pico-8 play session: hold → + tap 🅾

[t = 1 s] hold → ~1s, tap 🅾 ~2×
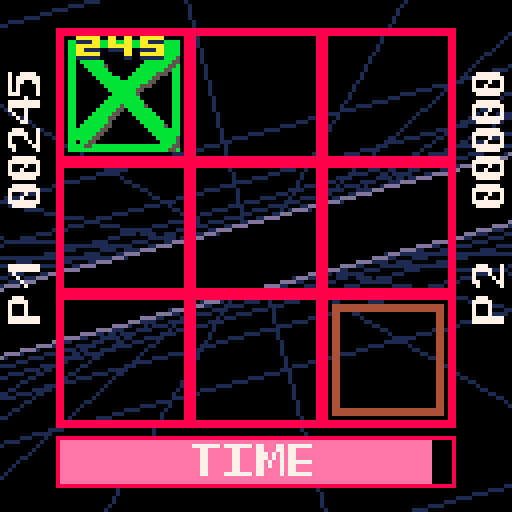
[t = 2 s] hold → ~2s, tap 🅾 ~4×
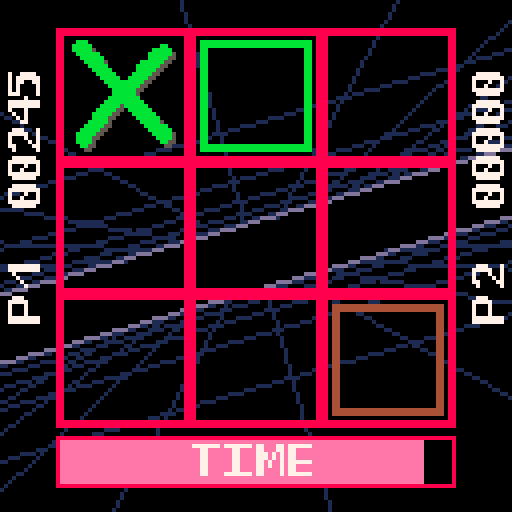
[t = 4 s] hold → ~4s, tap 🅾 ~7×
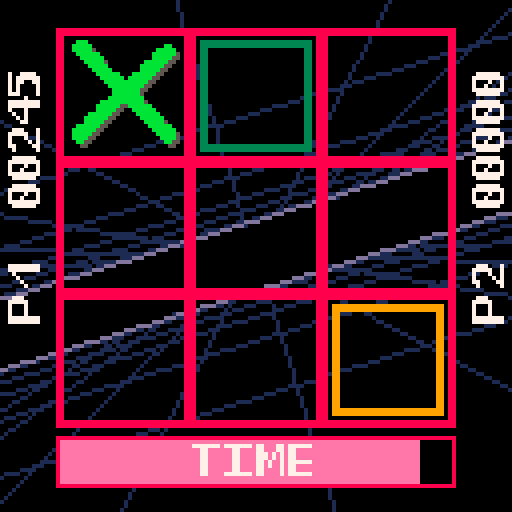
[t = 6 s] hold → ~6s, tap 🅾 ~10×
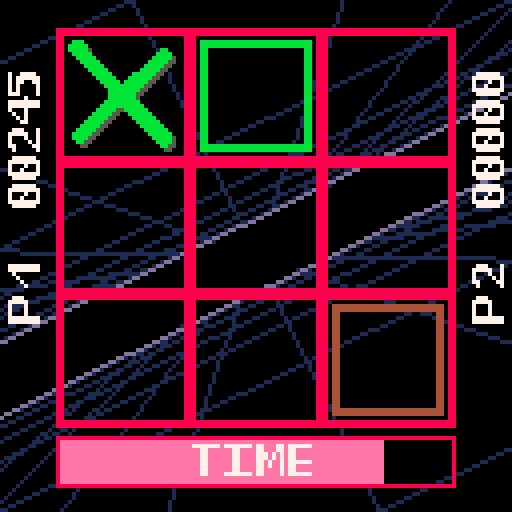
[t = 8 s] hold → ~8s, tap 🅾 ~14×
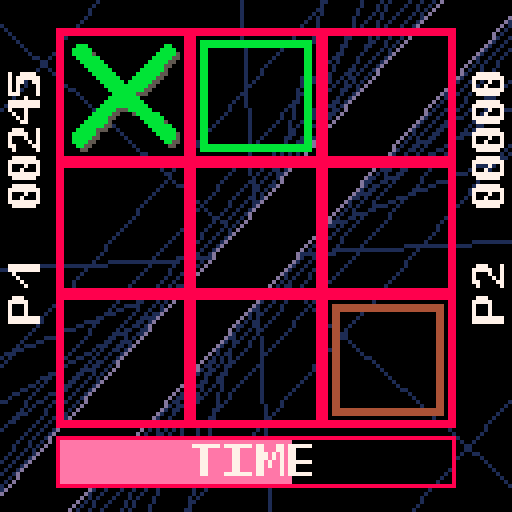

pico-8 cartridge
version 36
__lua__
-- tic tac toe rush
-- (c) 2022 @danisggg
-- todo: full attract mode with tutorial
-- state def./constants
gs=nil -- game state
ms=nil -- menu state
-- implicit game state: variables that can be fully derived from
-- 	the current game state, cached here and globally accessible.
--	they are mostly used by the game drawing routines.
-- 	should be written by update_gs and read only by everyone else.
--  given lua's behaviour, this list doesn't even need to be
--  here, but i'm using it as a reminder of the things that are
--  computed by update_gs that are used somewhere else
current_move=nil
new_board=nil
player_win_line=nil
cpu_win_line=nil
new_phase=nil
title_phase=nil
-- constants
tile_side=33
screen_side=128
screen_h=128
screen_w=128
screen_h_half=screen_h/2
screen_w_half=screen_w/2
tile_off_x=(screen_w-tile_side*3)/2
tile_off_y=(screen_h-tile_side*3)/4
timer_off_x=tile_off_x
timer_off_y=tile_side*3+tile_off_y+3
timer_height=12
cursor_off=tile_side/12
cursor_side=tile_side-2*cursor_off
l_sidebar_x=1
r_sidebar_x=tile_off_x+tile_side*3+2
sidebar_y=tile_off_y
sidebar_h=tile_side*3
sidebar_w=tile_off_x-4
player_mark="❎"
cpu_p2_mark="🅾️"
initial_rate=1
rate_coeff=1.075
diff_inc=11
phases={
	"player","cpu","lost","init",
	"tie_cpu","tie_player","won","recap"
}
m_phases={"main","playing"} -- menu phases
lost_vanish_dur=40
lost_cooldown=40
tie_cooldown=20
won_cooldown=20
recap_cooldown=80
error=0
control_rz=0 -- control return to zero
max_blinky_off=tile_side*0.2
blinky_off_speed=0.5
max_timer=255
score_digits=5
digit_sprite_base=0x70
score_lsd_x=2
score_lsd_y=10
cursor_dis_color=6
cursor_p1_color_a=3
cursor_p2_color_a=4
cursor_p1_color_b=11
cursor_p2_color_b=9
shadow_brush=5
x_brush=4
o_brush=3
hi_brush=6 -- brush for drawing highlights
title_brush_1_array={11,27,43,59}	--	from darker to lighter
title_brush_2=42
title_brush_1_shadow=60
title_brush_2_shadow=58
piece_shadows=true
max_int=32767
ai_levelup_indicator_cooldown=30
ai_levelup_spr=20
fade_white_to_dark_blue={7,6,13,1}
title_scroll_message_str="hang in for as long as possible 😐😐😐 choose your move quickly ⧗⧗⧗ fight an increasingly tough cpu 🐱🐱🐱 don't give up ∧∧∧ 2022 danisggg ☉☉☉ "
title_scroll_message_length=137+3+3+3+3+3 -- special chars are double-width, we can't use lua's string length
title_scroll_message_speed=1 -- pixels per 1/30 second
title_scroll_message_width=print(title_scroll_message_str,tscrollx,screen_w,screen_h) -- prints off-screen just to calculate printed string length
sparkle_sprite_1=12
sparkle_sprite_2=28
number_of_bgfx=2 -- number of different background effects
max_cpu_diff=230 -- cpu never gets perfect (that'd be 255)
sfx_ch = 3
music_ch_mask = 0b111
vs_cpu = 0 	-- gametype 0
vs_p2 = 1	-- gametype 1

function has_value(t,v) -- table,value
 for i,val in ipairs(t) do
  if v==val then
   return true
  end
 end
 return false
end

function make_blinky(pos,txt,off)
	return {pos=pos,txt=txt,off=off}
end

function make_empty_board()
	return {{nil,nil,nil},
      			{nil,nil,nil},
      			{nil,nil,nil}}
end

function make_gs(
	cursor_pos, -- .x and .y
	board,		-- 3x3,nil,"p"or"c"
	diff,		-- 0..255
	timer,		-- round timer (0..255)
	phase,		-- one of phases
	rate,		-- timer rate
	rounds,		-- num.of played rounds
	ptime,		-- time elapsed in current phase (max 32767 frames)
	ptimec,		-- like ptime but cyclic
	prev_phase, -- previous phase
	blinky,		-- flashy score text
	score,
	dseed,		-- piece drawing rnd seed
	rtime,    	-- time elapsed in current round (max 32767 frames)
	first_round,-- first round of the game after main menu
	last_move,  -- last move performed, either by ai or human (or cat, etc.)
	result,		-- game result: "lost" or "timeout"
	p2_turn,	-- only used on vs 2p games
	gametype,	-- 0: vs cpu, 1: vs 2p
	cursor_pos_p2,
	score_p2
)
 --rudimentary typechecking
 if type(cursor_pos)!="table" then error=1 end
 if type(board)!="table" then error=2 end
 if type(diff)!="number" then error=3 end
 if type(timer)!="number" then error=4 end
 if type(phase)!="string" then error=5 end
 if not has_value(phases,phase) then
 	error=6
 	printh(phase)
 end
 if type(rate)!="number" then error=7 end
 if type(rounds)!="number" then error=8 end
 if type(ptime)!="number" then error=9 end
 if type(ptimec)!="number" then error=9 end
 if type(prev_phase)!="string" then error=11 end
 if blinky!=nil and (blinky.pos.x==nil or blinky.pos.y==nil or blinky.txt==nil or blinky.off==nil) then error=12 end
 if type(score)!="number" then error=13 end
 if type(dseed)!="number" then error=14 end
 if type(rtime)!="number" then error=15 end
 if type(first_round)!="boolean" then error=16 end
 if (last_move!=nil and (last_move.x==nil or last_move.y==nil or type(last_move.x)!="number" or type(last_move.y)!="number")) then error=17 end
 if type(result)!="string" then error=18 end
 if type(p2_turn)!="boolean" then error=19 end
 if type(gametype)!="number" and (gametype!=vs_cpu or gametype!=vs_p2) then error=20 end
 if type(cursor_pos_p2)!="table" then error=21 end
 if type(score_p2)!="number" then error=22 end
 --	
	return {
		cursor_pos=cursor_pos,
		board=board,
		diff=diff,
		timer=timer,
		phase=phase,
		rate=rate,
		rounds=rounds,
		ptime=ptime,
		ptimec=ptimec,
		prev_phase=prev_phase,
		blinky=blinky,
		score=score,
		dseed=dseed,
		rtime=rtime,
		first_round=first_round,
		last_move=last_move,
		result=result,
		p2_turn=p2_turn,
		gametype=gametype,
		cursor_pos_p2=cursor_pos_p2,
		score_p2=score_p2
	}
end

function make_init_gs(gametype)
	local first_phase=t(gametype==vs_cpu,"cpu","player")
	return 
		make_gs(
			{x=1,y=1},
			make_empty_board(),
			1,
			255,
			first_phase,
			initial_rate,
			0,
			0,
			0,
			first_phase,
			nil,
			0,
			flr(rnd()*30000),
			0,
			true,
			nil,
			"",
			false,
			gametype,
			{x=3,y=3},
			0
		)
end

function make_ms(
	phase,		-- one of m_phases
	ptimec,		-- cyclic phase timer
	ptime,		-- non-cyclic phase timer
	dseed,		-- drawing rnd seed
	tscrollx,	-- title scrolling message x coord
	bgfx		-- background effect
)
	--rudimentary typechecking
	if type(phase)!="string" then error=128+5 end
	if not has_value(m_phases,phase) then
		error=128+6
		printh(phase)
	end
	if type(ptimec)!="number" then error=128+7 end
	if type(ptime)!="number" then error=128+8 end
	if type(dseed)!="number" then error=128+9 end
	if type(tscrollx)!="number" then error=128+10 end
	if type(bgfx)!="number" then error=128+11 end
	--	
	return {
		phase=phase,
		ptimec=ptimec,
		ptime=ptime,
		dseed=dseed,
		tscrollx=tscrollx,
		bgfx=bgfx
	}
end

function make_init_ms()
 	return make_ms("main",0,0,flr(rnd()*30000),screen_w,0)
end

function _init()
	pal(5, 0x05, 2)
	poke(0x5f5c, 255) -- make btnp never repeat keypresses
	gs=make_init_gs(vs_cpu)
	ms=make_init_ms()
end

// c-style ternary operator
function t(cond,a,b)
	if cond==0 or cond==nil or
	not cond then
		return b
	else
		return a
	end
end

// c-style not.
function neg(a)
	return t(a,0,1)
end

// clamp (value, max, min)
function cla(x,mn,mx)
 return t(x>mx,mx,t(x<mn,mn,x))
end

// menuitem 1 callback
function set_control(b)
	if (b&1>0) then
		control_rz=0
		menuitem(1,"control:normal➡️",set_control)
	elseif (b&2>1) then
		control_rz=1
		menuitem(1,"control:⬅️selfcnt",set_control)
	end
end

menuitem(
	1,
	"control:normal➡️",
	set_control)			
	
-- user input structure
function make_input()
	return {
		btn_⬅️=btn(⬅️),
		btn_➡️=btn(➡️),
		btn_⬆️=btn(⬆️),
		btn_⬇️=btn(⬇️),
		btn_🅾️=btn(🅾️),
		btn_❎=btn(❎),
		btnp_⬅️=btnp(⬅️),
		btnp_➡️=btnp(➡️),
		btnp_⬆️=btnp(⬆️),
		btnp_⬇️=btnp(⬇️),
		btnp_🅾️=btnp(🅾️),
		btnp_❎=btnp(❎),
		btn_⬅️2=btn(⬅️,1),
		btn_➡️2=btn(➡️,1),
		btn_⬆️2=btn(⬆️,1),
		btn_⬇️2=btn(⬇️,1),
		btn_🅾️2=btn(🅾️,1),
		btn_❎2=btn(❎,1),
		btnp_⬅️2=btnp(⬅️,1),
		btnp_➡️2=btnp(➡️,1),
		btnp_⬆️2=btnp(⬆️,1),
		btnp_⬇️2=btnp(⬇️,1),
		btnp_🅾️2=btnp(🅾️,1),
		btnp_❎2=btnp(❎,1)
	}
end

-- random integer	
function irnd(n)
	return flr(rnd(n))
end

-- is n odd?
function odd(n)
	return ((flr(n)&0x01)==0x01)
end

-- is n multiple of four?
function divisible_by_4(n)
	return ((flr(n)&0x03)==0x02)
end

-->8
-- logic
lines={
 {{x=1,y=1},{x=2,y=1},{x=3,y=1}},
 {{x=1,y=1},{x=2,y=2},{x=3,y=3}},
 {{x=1,y=1},{x=1,y=2},{x=1,y=3}},
 {{x=3,y=1},{x=2,y=2},{x=1,y=3}},
 {{x=3,y=1},{x=3,y=2},{x=3,y=3}},
 {{x=1,y=2},{x=2,y=2},{x=3,y=2}},
 {{x=1,y=3},{x=2,y=3},{x=3,y=3}},
 {{x=2,y=1},{x=2,y=2},{x=2,y=3}},
}
corners={
	{x=1,y=1},{x=3,y=1},
	{x=1,y=3},{x=3,y=3}
}

function keys2cursor_pos(input,p2)
	local l=t(p2,input.btn_⬅️2,input.btn_⬅️)
	local r=t(p2,input.btn_➡️2,input.btn_➡️)
	local u=t(p2,input.btn_⬆️2,input.btn_⬆️)
	local d=t(p2,input.btn_⬇️2,input.btn_⬇️)
	return {
		x=t(l, 1, t(r,3,2)),
		y=t(u, 1, t(d,3,2))
	}
end

function get_new_curpos(cp,input,p2)
	local l=t(p2,input.btnp_⬅️2,input.btnp_⬅️)
	local r=t(p2,input.btnp_➡️2,input.btnp_➡️)
	local u=t(p2,input.btnp_⬆️2,input.btnp_⬆️)
	local d=t(p2,input.btnp_⬇️2,input.btnp_⬇️)
	local xd=t(l, -1, t(r,1,0))
	local yd=t(u, -1, t(d,1,0))
	return {
		x=cla(cp.x+xd,1,3),
		y=cla(cp.y+yd,1,3)
	}
end	

function board_full(board)
	for i=1,3 do
		for j=1,3 do
			if board[i][j]==nil then
				return false
			end
	 end
	end
	return true
end

function put_mark(board,phase,move,p2_turn)
	if move!=nil then
		board[move.x][move.y]=
			t(phase=="player" and not p2_turn,player_mark,cpu_p2_mark)
	end	
	return board
end	

function get_player_move(cpos,board,input,p2_turn)
	local pressed=t(
		p2_turn,
		input.btnp_🅾️2 or input.btnp_❎2,
		input.btnp_🅾️ or input.btnp_❎)
	if pressed and (board[cpos.x][cpos.y]==nil)	then
		return cpos
	else
		return nil
	end
end

-- 3=won,2=can win on next
function line_score(ln,brd,player)
	local score=0
	local tile=nil
	for p in all(ln) do
		tile=brd[p.x][p.y]
  score+=t(tile==player,1,t(tile==nil,0,-2))
	end
	return score
end

-- find 1st empty tile in line l
function find_empty(board,ln)
	for p in all(ln) do
		if board[p.x][p.y]==nil then
			return p
	 end
	end
	return nil
end

function winning_move(board,player)
	for l in all(lines) do
		if line_score(l,board,player)==2 then
			return find_empty(board,l)
		end
	end
	return nil
end

function check_won(board,player)
	for l in all(lines) do
		if line_score(l,board,player)==3 then
			return l
		end
	end
	return nil
end

function empty_corner(b)
	local empty_corners={}
	for c in all(corners) do
		if b[c.x][c.y]==nil then
			add(empty_corners,c)
	 end
	end
	return t(#empty_corners==0,nil,rnd(empty_corners))
end

-- find random empty pos in board b
function find_rnd_empty(b)
 local empty_spaces={}
 for i=1,3 do
  for j=1,3 do
   if b[i][j]==nil then
			 add(empty_spaces,{x=i,y=j})
	  end 
  end
 end
 return t(#empty_spaces==0,nil,rnd(empty_spaces))
end

-- simplified from crowley siegler paper
-- diff(iculty): 0..255
-- prob.of choosing optimal move
-- except winning or blocking
-- (255=always choose optimal)
function get_cpu_move(board,diff)
 local get_right=rnd(255)<=diff
 --printh("---------------")
	local w=winning_move(board,cpu_p2_mark)
	if w!=nil and get_right then
		--printh("winning")
		return w
	else -- block
		local b=winning_move(board,player_mark)
		if(b!=nil and get_right)then
 		--printh("blocking")
			return b
		elseif (board[2][2]==nil
			and get_right) then
			-- center
			--printh("center")
			return {x=2,y=2}
	 else
	  local c=empty_corner(board)
	  if(c!=nil	and get_right) then
	   --printh("corner")
	  	return c
	  else 
	   --printh("other")
    return find_rnd_empty(board)
			end
		end
	end
	return nil
end

function next_phase(phase,moved,timer,new_board,ptime,input,cpu_won,player_won,gametype)
	local btn_pressed = input.btnp_🅾️ or input.btnp_❎ or
		(gametype==vs_p2 and (input.btnp_🅾️2 or input.btnp_❎2))
 	if phase=="player" then
  		if player_won then 
   			return "won"
  		elseif timer<=0 then
  			return "lost"
  		elseif board_full(new_board) then
   			return "tie_player"
  		else
		 	return t(gametype==vs_p2,"player",t(moved,"cpu","player"))
  		end		
	elseif phase=="cpu" then
	 	if cpu_won then
	  		return "lost"
	 	elseif board_full(new_board) then
	  		return "tie_cpu"
		else
			return t(moved,"player","cpu")
  		end	
	elseif phase=="lost" then
		return t(btn_pressed and ptime>lost_cooldown,"recap","lost")
	elseif phase=="recap" then
		return "recap"
	elseif phase=="won" then
		if gametype==vs_p2 then
			return t(btn_pressed and ptime>lost_cooldown,"recap","won")
		else
			return t(ptime>won_cooldown,"cpu",phase)
		end
	elseif phase=="tie_cpu" then
		return t(ptime>tie_cooldown,"player",phase)
	elseif phase=="tie_player" then
	 	return t(ptime>tie_cooldown,
			t(gametype==vs_p2,"player","cpu"),
			phase)
	else
		return phase										 
	end
end

function next_timer(timer,move,rate,phase)
 	if phase=="lost" or phase=="recap" then
  		return timer
 	else
		return t(	move==nil,
	          		t((timer-rate>=0),timer-rate,0),
	          		max_timer)
	end
end

function next_rate(rate,round_restart,game_start)
	return t(game_start,initial_rate,
		t(round_restart,rate*rate_coeff,rate))
end

function next_ptime(ptime,rst,is_cyclic)
	return t(rst,
	         0,
	         t(ptime<max_int,
	           ptime+1,
	           t(is_cyclic,
	             0,
	             ptime)))
end

function next_diff(diff,round_restart)
 	n_diff=diff+diff_inc
	if round_restart then
	 	return(t(n_diff>max_cpu_diff,max_cpu_diff,n_diff))
 	else
  		return diff
 	end
end

function next_blinky(b)
	if b==nil then
		return nil
	elseif b.off>max_blinky_off then
 	return nil
 else
 	return make_blinky(
		b.pos,
		b.txt,
		b.off+blinky_off_speed)
	end
end

function calc_score_inc(timer)
 local s_bracket=timer/max_timer
 return flr(s_bracket*timer)
end

function next_dseed(dseed,change)
 return t(change,
          dseed+1,
          dseed)
end

function update_gs(gs,input)
	local n_cpos=
		t(control_rz,
		  	keys2cursor_pos(input,false),
		  	get_new_curpos(gs.cursor_pos,input,false))
	local n_cpos_p2=
		t(control_rz,
			keys2cursor_pos(input,true),
			get_new_curpos(gs.cursor_pos_p2,input,true))
	if gs.phase=="player" then
		current_move=
			get_player_move(
				t(gs.p2_turn,gs.cursor_pos_p2,gs.cursor_pos),
				gs.board,input,gs.p2_turn)
	elseif (gs.phase=="cpu" and (gs.timer<240 or gs.ptime>60)) then -- a little delay
		current_move=get_cpu_move(gs.board,gs.diff)
	else
		current_move=nil
	end
	new_board=put_mark(gs.board,gs.phase,current_move,gs.p2_turn)
	player_win_line=check_won(new_board,t(gs.p2_turn,cpu_p2_mark,player_mark))
	cpu_win_line=check_won(new_board,cpu_p2_mark)
	new_phase=next_phase(
		gs.phase,current_move!=nil,
		gs.timer,new_board,gs.ptime,
		input,
		cpu_win_line!=nil,player_win_line!=nil,
		gs.gametype)
	local game_start=(new_phase!=gs.phase) and (gs.phase=="menu" or gs.phase=="lost");
	local round_restart=
		(new_phase!=gs.phase) and
		(gs.phase=="won" or
		 gs.phase=="recap" or
		 gs.phase=="tie_player" or
		 gs.phase=="tie_cpu");
	local score_inc=
		t(gs.phase=="player" and current_move!=nil,
			calc_score_inc(gs.timer),
			0)
	local new_blinky=
		t(gs.phase=="player" and current_move!=nil,
		  make_blinky(current_move,tostr(score_inc),0),
		  nil)
	local result=""
    if gs.phase=="player" and gs.timer<=0 then
		result="timeout"
	elseif gs.phase=="cpu" and cpu_win_line!=nil then
		result="lost"
	else
		result=gs.result
	end
	if gs.phase != new_phase then
		printh(new_phase)
	end
	return make_gs(
		n_cpos,
		t(round_restart,make_empty_board(),new_board),
		next_diff(gs.diff,round_restart),
		next_timer(gs.timer,current_move,gs.rate,gs.phase),
		new_phase,
		next_rate(gs.rate,round_restart,game_start),
		gs.rounds+t(round_restart,1,0),
		next_ptime(gs.ptime,gs.phase!=new_phase,false),
		next_ptime(gs.ptimec,gs.phase!=new_phase,true),
		gs.phase,
		t(new_blinky==nil,
		  t(gs.blinky==nil,
		    nil,
		    next_blinky(gs.blinky)),
		  new_blinky),
		t(gs.p2_turn,gs.score,gs.score+score_inc),
		t(gs.ptimec&0x02==0x02,
		  gs.dseed+1,
		  gs.dseed),
		t(round_restart,
		  0,
		  t(gs.rtime<max_int,gs.rtime+1,gs.rtime)),
		t(gs.phase=="won" or gs.phase=="lost" or
		  gs.phase=="tie_player" or gs.phase=="tie_cpu",
		  false,
		  gs.first_round),
		t(current_move, current_move, gs.last_move),
		result,
		t(current_move, not gs.p2_turn, gs.p2_turn),
		gs.gametype,
		n_cpos_p2,
		t(gs.p2_turn,gs.score_p2+score_inc,gs.score_p2)
	)
end

function next_m_phase(phase,ms_ptime,btnpressed,return_to_main)
 if phase=="main" then
  return t(btnpressed and ms_ptime>title_phase_start_times["full_title"],"playing","main")
 elseif phase=="playing" then
  return t(return_to_main,"main","playing")
 else -- should never get here
  return make_init_ms()
 end
end

function next_tscrollx(tscrollx)
	return t(tscrollx<-title_scroll_message_width,
				tscrollx+title_scroll_message_width,
				tscrollx-title_scroll_message_speed)
end

function update_ms(ms,gs,input)
	title_phase = get_title_phase(ms.ptime)
 	local btnpressed=input.btnp_❎ or input.btnp_🅾️
 	local next_phase=next_m_phase(
		ms.phase,
		ms.ptime,
		btnpressed,
		gs.phase=="recap"
			and gs.ptime>recap_cooldown
			and (input.btnp_❎ or input.btnp_🅾️))
	return make_ms(
		next_phase,
		next_ptime(ms.ptimec,false,true),
		next_ptime(ms.ptime,false,false),
		t(ms.ptimec&0x02==0x02,
		  ms.dseed+1,
		  ms.dseed),
		t(title_phase=="full_title",next_tscrollx(ms.tscrollx),ms.tscrollx),
		t(	ms.phase=="playing" and (next_phase!=ms.phase), -- returning to menu
			t(ms.bgfx==(number_of_bgfx-1),0,ms.bgfx+1),
			ms.bgfx))
end

function _update()
 	input=make_input()
	local old_ms_phase=ms.phase
 	ms=update_ms(ms,gs,input)
	if ms.phase=="main" then
		title_sfx(ms.ptime)
	end
 	if old_ms_phase=="main" and ms.phase=="playing" then
	 	music(0, nil, music_ch_mask)
 		gs=make_init_gs(vs_p2)
		printh("----")
		printh(gs.gametype)
		printh(gs.phase)
 	elseif ms.phase=="playing" then
		gs=update_gs(gs,input)
		fire_sfx(gs.phase,gs.prev_phase,input,gs.ptime)
		if gs.phase=="recap" and gs.ptime==0 then
			music(-1, 2000)
		end
	end
end
-->8
-- drawing
title_phases={"wait", "hilite", "ttt_fade", "rush_in", "moving_up",
	"full_title"}
title_phase_durations={
	["wait"]=2,--30,
	["hilite"]=2,--23,
	["ttt_fade"]=2,--15,
	["rush_in"]=2,--30,
	["moving_up"]=2,--15,
	["full_title"]=-1 -- infinite duration
}
default_ptn=0
checkerboard_ptn=0b1010010110100101
apply_to_sprites_ptn=0b.01
transparent_ptn=0b.1
bayer_4x4_fillp_lut={[0]=0b0000000000000000.010,0b1000000000000000.010,0b1000000000100000.010,0b1010000000100000.010,0b1010000010100000.010,0b1010010010100000.010,0b1010010010100001.010,0b1010010110100001.010,0b1010010110100101.010,0b1110010110100101.010,0b1110010110110101.010,0b1111010110110101.010,0b1111010111110101.010,0b1111110111110101.010,0b1111110111110111.010,0b1111111111110111.010,0b1111111111111111.010}

function title_phase_valid(tp)
	for phase in all(title_phases) do
		if phase==tp then
			return true
		end
	end
	return false
end

function calc_title_phase_start_time()
	local start_times={}
	local phase_start=0
	for i, phase in ipairs(title_phases) do
		start_times[phase]=phase_start
		phase_start+=title_phase_durations[phase]
	end
	return start_times
end
title_phase_start_times=calc_title_phase_start_time()

function get_title_phase(ptime)
	for i, title_phase in ipairs(title_phases) do
		if (ptime >= title_phase_start_times[title_phase]) and
				((title_phase_durations[title_phase]==-1) or -- infinite duration
				 (ptime < (	title_phase_start_times[title_phase]+
							title_phase_durations[title_phase])))
		    then
			return title_phase
		end
	end
	return title_phases[1]
end

function rect2(x,y,w,h,c)
	rect(x,y,x+w,y+h,c)
end

function rectfill2(x,y,w,h,c)
	rectfill(x,y,x+w,y+h,c)
end

-- highlighted print: string,x,y,color,highlight color
function hprint(s,x,y,c,h)
	for i=-1,1 do
		for j=-1,1 do
			print(s,x+i,y+j,h)
		end
	end
	print(s,x,y,c)
end

-- vector figure table format: f[stroke][point in stroke][coord (x or y) of point]

function make_circle(npts,r)
	local f={}
	local stroke={}
	for p=1,npts-1 do
		add(stroke,{r*cos((p-1)/(npts-1)),r*sin((p-1)/(npts-1))})
	end
	add(stroke,{r,0})
	add(f,stroke)
 	return f
end

f_circle=make_circle(12,tile_side*0.35)
f_ecks={
	{{0,0},{23,23}},
	{{22,1},{15,8},{8,14},{0,23}}
}
f_title_line1={
	{{3,7},{20,3}},	-- t
	{{12,5},{12,30}},
	{{21,9},{21,28}},	--	i
	{{40,3-4},{31,6-4},{28,19-4},{33,32-4},{41,29-4}}, -- c
	{{43-2,6+1},{59-2,3+1}},	-- t
	{{50-2,5+1},{50-2,29+1}},
	{{54,32},{62,7}},	--	a
	{{62,8},{67,29}},
	{{56,28},{66,24}},
	{{82,2-3},{72,5-3},{69,20-3},{74,30-3},{83,28-3}},	--	c
	{{83-1,7},{99-1,4}},	-- t
	{{90-1,6},{90-1,29}},
	{{96,13},{103,11},{103,28},{96,31},{96,13}},	--	o
	{{110,7},{110,32}},	--	e
	{{110,7},{122,4}},
	{{110,20},{120,17}},
	{{110,32},{122,29}}
}
title_line2={
	-- f_r
	{{{10-14,88-36},{10-14,46-36},{28-14,41-36},{35-14,50-36},{29-14,62-36},{10-14,66-36}},
	{{23-14,63-36},{36-14,82-36}}},
	-- f_u
	{{{39-11,46-36},{39-11,77-36},{45-11,85-36},{58-11,83-36},{62-11,73-36},{62-11,39-36}}},
	-- f_s
	{{{82,3},{60,8},{58,17},{62,31},{78,27},{82,36},{79,47},{57,53}}},
	-- f_h
	{{{86,10},{86,51}},
	{{87,29},{111,24}},
	{{110,3},{110,46}}}
}
title_line2_y=58

-- brush line
function bline(x0,y0,x1,y1,dd,brush)
	-- dd = brush diameter
	-- brush = brush sprite number
	local dx=x1-x0
	local dy=y1-y0
	local d=sqrt(dx*dx+dy*dy)
	local ns=flr(d/dd) -- num of segments
	local dxs=dx/ns
	local dys=dy/ns
	local x=x0
	local y=y0
	for seg=1,ns do
		spr(brush,x,y)
		x+=dxs
		y+=dys
	end
end

-- draw figure table
-- blink chance: probability (0.0..1.0) that a certain stroke
-- will not be drawn (used for special effects)
-- dd: brush diameter
function draw_figure(f,xoff,yoff,brush,blink_chance,shake,dd)
	-- mroff: "max random offset"
	local mroff=t(shake,2,0)
	-- prox/proy: "previous random offset x/y"
	local prox,proy=irnd(mroff),irnd(mroff)
	local rox,roy
	for stroke in all(f) do -- p=1,f.npts-1 do
		if rnd(1)>blink_chance then
			n_pts=count(stroke)
			for p=1,n_pts-1 do
				rox=irnd(mroff)
				roy=irnd(mroff)
				bline(
					stroke[p][1]+xoff+prox,
					stroke[p][2]+yoff+proy,
					stroke[p+1][1]+xoff+rox,
					stroke[p+1][2]+yoff+roy,
					dd,
					brush)
				prox=rox
				proy=roy
			end
		end
	end
end

function draw_board()
	for i=1,3 do
		for j=1,3 do
				rect2(
					tile_off_x+tile_side*(j-1),
					tile_off_y+tile_side*(i-1),
					tile_side,tile_side,8)
				rect2(
					tile_off_x+tile_side*(j-1)+1,
					tile_off_y+tile_side*(i-1)+1,
					tile_side-2,tile_side-2,8)	
		end 
	end
end

function draw_cursor(cpos,phase,ptimec,p2,shrink)
 	local color_=
		t(phase=="cpu",
			cursor_dis_color,
			t(odd(ptimec),
				t(p2,cursor_p2_color_b,cursor_p1_color_a),
				t(p2,cursor_p2_color_a,cursor_p1_color_b)))
	local base_x = tile_off_x+(cpos.x-1)*tile_side+cursor_off
	local base_y = tile_off_y+(cpos.y-1)*tile_side+cursor_off
	if shrink then
		rect2(base_x+2,base_y+2,cursor_side-4,cursor_side-4,color_)
		rect2(base_x+3,base_y+3,cursor_side-6,cursor_side-6,color_)
	else
		rect2(base_x,base_y,cursor_side,cursor_side,color_)
		rect2(base_x+1,base_y+1,cursor_side-2,cursor_side-2,color_)
	end
end

function draw_cursors(cpos_p1,cpos_p2,phase,ptimec,gametype)
	if phase=="cpu" or phase=="player" then
		draw_cursor(cpos_p1,gs.phase,gs.ptimec,false,false)
	end
	if gametype==vs_p2 and phase=="player" then
		draw_cursor(cpos_p2,gs.phase,gs.ptimec,true,
			cpos_p1.x==cpos_p2.x and cpos_p1.y==cpos_p2.y)
	end
end

-- i,j = position in board
function draw_piece(piece,i,j,dseed,highlight)
	local figure=t(piece=="❎",f_ecks,f_circle)
	local additional_offset=t(piece=="❎", -1, -.6)
	local x0=tile_off_x+(i+additional_offset)*tile_side+t(piece=="❎",1,0)
	local y0=tile_off_y+(j+additional_offset)*tile_side+t(piece=="❎",1,0)
	local backup_seed=rnd()
	if piece_shadows and not highlight then
		srand(dseed)
		draw_figure(figure,x0+1,y0+1,shadow_brush,0,true,1)
	end
	srand(dseed)
	draw_figure(figure,x0,y0,t(highlight,hi_brush,t(piece=="❎",x_brush,o_brush)),0,true,1)
	srand(backup_seed)
end

function draw_pieces(board,dseed,win_line,ptimer)
	for i=1,3 do
		for j=1,3 do
			local piece=board[i][j]
			local highlight=false
			if win_line!=nil then
				for p in all(win_line) do
					if p.x==i and p.y==j and (ptimer&0x01==0x01) and (ptimer<60) then
						highlight=true
					end
				end
			end
			if piece!=nil then
				draw_piece(piece,i,j,dseed+i*j,highlight)
			end
		end
	end
end

function draw_timer(timer)
	rect2(
		timer_off_x,
		timer_off_y,
		tile_side*3,
		timer_height,
		8)
	rectfill2(
		timer_off_x+1,
		timer_off_y+1,
		((tile_side*3-2)*timer)/255,
		timer_height-2,
		14)
	local text_x=screen_side/2-16 -- 16=text width/2
	if timer > max_timer/4 or odd(timer) or timer==0 then	-- blink when timer low
		sspr(0,8,32,8,text_x,timer_off_y+2)
	end
end

-- inspired by locomotion tv channel
function locoprint(str,x,y,depth,colors)
	if colors.border==nil or colors.color_1==nil or colors.color_2==nil then
		printh("error llamada a locoprint")
	end
	big_str="\^t\^w"..str
	-- volume
	for d=1,depth do
		print(big_str,x+depth-1-d,y+depth-1-d,colors.border)
		print(big_str,x+depth-1-d,y+depth-d+1,colors.border)
		print(big_str,x+depth+1-d,y+depth-1-d,colors.border)
	end
	-- front border
	print(big_str,x+depth-1,y+depth-1,colors.border)
	print(big_str,x+depth+1,y+depth-1,colors.border)
	print(big_str,x+depth-1,y+depth+1,colors.border)
	print(big_str,x+depth+1,y+depth+1,colors.border)
	-- front
	print(big_str,x+depth,y+depth,t(band(time(),0b.0001),colors.color_1,colors.color_2))
end

ranks={
	{name="e", 	top=500},
	{name="d", 	top=2000},
	{name="c", 	top=3000},
	{name="b-", top=4000},
	{name="b", 	top=6500},
	{name="b+", top=9000},
	{name="a-", top=11500},
	{name="a", 	top=14000},
	{name="a+", top=20000},
	{name="a++",top=26000},
	{name="s", 	top=28000},
	{name="s+", top=30000},
	{name="s++",top=max_int},
	{name="perfect-max",top=nil}
}
function score2rank(score)
	if score<0 then	--	score var has overflowed
		return ranks[#ranks].name
	else
		for r in all(ranks) do
			if r.top > score then	
				return r.name
			end
		end
	end
end

lost_anim_dur=60
recap_msg_dur=10
recap_msg_depth=3
recap_messages={
	{msg="rounds played", start_frame=10, x=13, y=15, color={border=8,color_1=7,color_2=7}},
	{msg="((rounds))", start_frame=20, x=13, y=31, color={border=8,color_1=7,color_2=12}},
	{msg="score", start_frame=30, x=13, y=47, color={border=8,color_1=7,color_2=7}},
	{msg="((t(score<0, \"maximum\", score)))", start_frame=40, x=13, y=63, color={border=8,color_1=7,color_2=12}},
	{msg="rank", start_frame=50, x=13, y=79, color={border=8,color_1=7,color_2=7}},
	{msg="((score2rank(score)))", start_frame=60, x=13, y=95, color={border=8,color_1=7,color_2=12}}}
	-- note: when changing recap_messages.start_frame, recalculate global "recap_cooldown" 
function draw_usr_msg(phase,rounds,ptime,last_move,score,result,gametype)
	if last_move==nil then
		last_move={x=1,y=1}
	end
	if phase=="lost"
	or (phase=="won" and gametype==vs_p2) then
		-- final message before recap
		local depth=t(	ptime<lost_anim_dur,
						flr(-3.5*sin(ptime/lost_anim_dur/2)),
						0)
		locoprint(	t(result=="timeout",
						"t.out",
						t(phase=="lost","lost","won")),
					tile_off_x+(last_move.x-1)*tile_side+5,
					tile_off_y+(last_move.y-1)*tile_side+10,
					depth,
					{border=8,color_1=7,color_2=12})
	elseif phase=="recap" then
		recap_messages[2].msg=rounds
		recap_messages[4].msg=t(score<0, "maximum", score)
		recap_messages[6].msg=score2rank(score)
		for m in all(recap_messages) do
			if ptime>m.start_frame then
				locoprint(	m.msg, m.x, m.y,
							cla(recap_msg_depth*(ptime-m.start_frame)/recap_msg_dur,0,recap_msg_depth),
							m.color)
			end
		end
		if ptime>recap_cooldown then
			hprint("press 🅾️/❎ to continue", 16, 115, 7, 8)
		end
	elseif phase=="won" then
		local depth=flr(-3.5*sin(ptime/won_cooldown/2))
	 	locoprint(	"won",
		 			tile_off_x+(last_move.x-1)*tile_side+5,
					tile_off_y+(last_move.y-1)*tile_side+10,
					depth,
					{border=8,color_1=7,color_2=12})
	elseif phase=="tie_cpu"	or phase=="tie_player" then
		local depth=flr(-3.5*sin(ptime/tie_cooldown/2))
	 	locoprint(	"tie",
		 			tile_off_x+(last_move.x-1)*tile_side+5,
					tile_off_y+(last_move.y-1)*tile_side+10,
					depth,
					{border=8,color_1=7,color_2=12})
 	end
end

function draw_blinky(b,blink_phase)
 	if blink_phase==0 then
		print("\^w"..b.txt,
			  (b.pos.x-1)*tile_side+tile_off_x+(tile_side-24)/2,
			  b.pos.y*tile_side-b.off-tile_side/2+1,
			  1)
		print("\^w"..b.txt,
	       	  (b.pos.x-1)*tile_side+tile_off_x+(tile_side-24)/2,
	          b.pos.y*tile_side-b.off-tile_side/2,
	          10)
	end
end

function draw_ai_level(d)
 	rect2(
		r_sidebar_x,
		sidebar_y,
		sidebar_w,
		sidebar_h,
		8)
	local ai_bar_len=d/max_cpu_diff*(sidebar_h-2)
	rectfill2(
		r_sidebar_x+1,
		sidebar_y+sidebar_h-1-ai_bar_len,
		sidebar_w-2,
		ai_bar_len,
		14)	
	sspr(120,0,8,64,r_sidebar_x+2,
	 	sidebar_y+sidebar_h-64-1)
end

-- integer to chars, zero-padded
function draw_int_to_chars(score,digits,base_x) -- integer
 	local iter=0 -- iterations
	if score<0 then	-- score var has overflowed
		for i=1,digits do
			spr(digit_sprite_base+9,
						base_x,
						score_lsd_y+i*7)
		end
	else
		while iter<digits do
			local d=score%10 -- digit
			score-=d
			score/=10
			iter+=1
			spr(digit_sprite_base+d,
						base_x,
						score_lsd_y+iter*7)
		end
	end
end

function draw_score(score,gametype,score_p2)
 	local score_text_h=5*8
	local px_text_h=2*8
	if gametype == vs_cpu then
		sspr(0,16,8,score_text_h,
			score_lsd_x,
			sidebar_y+sidebar_h-score_text_h-1)
	else
		sspr(8,16,8,px_text_h,
			score_lsd_x,
			sidebar_y+sidebar_h-score_text_h-1)
		sspr(16,16,8,px_text_h,
			screen_w-8-score_lsd_x,
			sidebar_y+sidebar_h-score_text_h-1)
	end
	draw_int_to_chars(score,score_digits,score_lsd_x)
	if gametype == vs_p2 then
		draw_int_to_chars(score_p2,score_digits,screen_w-8-score_lsd_x)
	end
end

function get_title_phase_progress(title_phase,ptime) -- returns [0,1]
	local time_in_this_phase=ptime-title_phase_start_times[title_phase]
	if time_in_this_phase >= title_phase_durations[title_phase] then
		return 1.0
	else
		return time_in_this_phase/title_phase_durations[title_phase]
	end
end

function get_title_y_off(title_phase,ptime)
	assert(title_phase_valid(title_phase))
	local title_max_y_off=20
	if title_phase=="hilite" or title_phase=="ttt_fade" or title_phase=="rush_in" then
		return 0
	elseif title_phase=="moving_up" then
		return title_max_y_off*get_title_phase_progress("moving_up",ptime)
	else
		return title_max_y_off
	end
end

function get_line1_brush(title_phase,ptime)
	assert(title_phase_valid(title_phase))
	number_of_brushes=count(title_brush_1_array)
	if title_phase == "hilite" then
		return title_brush_1_array[number_of_brushes]
	elseif title_phase == "ttt_fade" then
		local faded_brush_index=ceil(get_title_phase_progress(title_phase,ptime)*(number_of_brushes-1))
		--	we must clamp faded_brush_index to 1..number_of_brushes
		return title_brush_1_array[t(faded_brush_index<1,1,ceil(faded_brush_index))]
	else
		return title_brush_1_array[number_of_brushes-1]
	end

end

--function print_scrolling(string,ptime,)

function draw_menu(title_phase,ptime,ptimec,dseed,tscrollx)
	assert(title_phase_valid(title_phase))
	-- setting background color
	local title_y_off=get_title_y_off(title_phase,ptime)
	if title_phase=="full_title" then
		cls(1)
	elseif title_phase=="moving_up" then
		local number_of_fade_colors=count(fade_white_to_dark_blue)
		local current_fade_color=ceil(number_of_fade_colors*get_title_phase_progress("moving_up", ptime))
		cls(fade_white_to_dark_blue[t(current_fade_color>0,current_fade_color,1)])
	else
		cls(0)
	end
	-- draw title line 1
	if title_phase=="hilite" then
		-- moving clipping rectangle only allows to see the "highlighted" portion of the logo
		local starting_x=screen_w*get_title_phase_progress("hilite",ptime)
		clip(starting_x,0,screen_w/title_phase_durations["hilite"]+1,screen_h,false)
	else
		clip()
	end
	if title_phase=="full_title" then	--	shadow
		draw_figure(f_title_line1,
						-2+2,25-title_y_off+2,
						title_brush_1_shadow,
						0, false, 1)
	end
	if title_phase!="wait" then
		draw_figure(f_title_line1,
						-2,25-title_y_off,
						get_line1_brush(title_phase,ptime),
						0, false, 1)
	end
	-- draw title line 2
	if title_phase=="rush_in" or title_phase=="moving_up" or title_phase=="full_title" then
		for i,figure in ipairs(title_line2) do
			local sine_offset=
				t(title_phase=="rush_in",
				  3*sin((i-1)*0.25),
				  3*sin((ptimec&0x1f)/0x1f+(i-1)*0.25))
			local per_letter_offset=0
			local letter_movement_start_progress=(i-1)*.25
			local letter_movement_end_progress=i*.25
			local individual_letter_y_off=0
			if title_phase=="rush_in" then
				local rush_in_progress=get_title_phase_progress("rush_in",ptime)
				if rush_in_progress < letter_movement_start_progress then
					-- out of screen
					individual_letter_y_off = screen_h
				elseif rush_in_progress < letter_movement_end_progress then
					-- moving up
					local sqrt_offset=(letter_movement_end_progress-rush_in_progress)
					individual_letter_y_off = (screen_h)*(sqrt_offset*sqrt_offset)
				else
					-- in its final place
					individual_letter_y_off = 0
				end
			else
				individual_letter_y_off = 0
			end
			if title_phase=="full_title" then
				local trailing_sine_offset=3*sin(((ptimec-4)&0x1f)/0x1f+(i-1)*0.25)
				-- see secondary palette modifications in _init
				fillp(checkerboard_ptn+apply_to_sprites_ptn+transparent_ptn)
				draw_figure(figure,
						8,title_line2_y-title_y_off+trailing_sine_offset+individual_letter_y_off,
						title_brush_2_shadow,
						0, false, 4)
				fillp(default_ptn+apply_to_sprites_ptn+transparent_ptn)
			end
			draw_figure(figure,
						8,title_line2_y-title_y_off+sine_offset+individual_letter_y_off,
						title_brush_2,
						0, false, 2)
		end
	end
	-- sparkling lights
	if title_phase=="full_title" then
		local backup_seed=rnd()
		srand(dseed)
		if rnd()<0.5 then
			spr(t(rnd()<0.75,sparkle_sprite_1,sparkle_sprite_2),
				screen_w*rnd(),screen_h*0.75*rnd(),1,1,rnd()<0.5,false)
		end
		srand(backup_seed)
	end
	-- title screen text
	if title_phase=="full_title" then
		if (ptimec&0x08==0x08) then
			hprint("press 🅾️/❎ to start",25,105,9,0)
		end
		print(title_scroll_message_str,tscrollx,117,11)
		-- print a second copy of the message if the first one
		-- no longer takes up the whole width of the screen
		if tscrollx < -title_scroll_message_width+screen_w then
			print(title_scroll_message_str,tscrollx+title_scroll_message_width,117,11)
		end
	end
end

function draw_hilite(lin)
 if lin!=nil then
  local x0=(lin[1].x-0.5)*tile_side+tile_off_x
  local y0=(lin[1].y-0.5)*tile_side+tile_off_y
  local x1=(lin[3].x-0.5)*tile_side+tile_off_x
  local y1=(lin[3].y-0.5)*tile_side+tile_off_y
	 line(x0,y0,x1,y1,7)
 end
end

function draw_ai_levelup_indicator(rtime, first_round)
	if rtime < ai_levelup_indicator_cooldown
	   and divisible_by_4(rtime)
	   and not first_round then
		spr(ai_levelup_spr, r_sidebar_x+2, sidebar_y+sidebar_h/8, 1, 2)
	end
end

bgfx_tile_size=8
sw_t=screen_w/bgfx_tile_size
sh_t=screen_h/bgfx_tile_size
fx_r=sw_t -- circle radius
fx_period=8 -- effect period, in seconds
circle_fx_spr=22
function draw_bg_circles(t)
	for tx=0,sw_t/2-1 do
        local px=tx*bgfx_tile_size
        for ty=0,sh_t/2-1 do
            local py=ty*bgfx_tile_size
            local d=sqrt(tx*tx+ty*ty) -- tried putting this in a lut, but no perf gains
            local intensity=17/2*(1.0+sin(d*1/fx_r-t/fx_period))
            fillp(bayer_4x4_fillp_lut[cla(flr(intensity),0,16)])
            spr(circle_fx_spr, px+screen_w_half,py+screen_h_half) -- DR
            spr(circle_fx_spr, px+screen_w_half,-bgfx_tile_size-py+screen_h_half) -- UR
            spr(circle_fx_spr,-bgfx_tile_size-px+screen_w_half,py+screen_h_half) -- DL
            spr(circle_fx_spr,-bgfx_tile_size-px+screen_w_half,-bgfx_tile_size-py+screen_h_half) -- UL
        end
    end
	fillp(0)
end

sep_z=1 	-- distance between grid lines
sep_x=sep_z*50
floor_y=50
field_width=1000
horizon_z=floor_y/8
function draw_bg_grid(t)
	-- cls(0)
	theta=t/32
	for mirror_v in all({-1,1}) do
		-- depth lines
		for i=1,6 do
			local line_z=i*sep_z-(t%sep_z)
			line(64+(cos(theta)*(-field_width)+sin(theta)*floor_y*mirror_v)/line_z,
				64-(-sin(theta)*(-field_width)+cos(theta)*floor_y*mirror_v)/line_z,
				64+(cos(theta)*field_width+sin(theta)*floor_y*mirror_v)/line_z,
				64-(-sin(theta)*field_width+cos(theta)*floor_y*mirror_v)/line_z,
				1)
		end
		-- horizon-parallel lines
		for i=-4,4 do
			local line_x=i*sep_x
			line(64+(cos(theta)*line_x+sin(theta)*floor_y*mirror_v)/horizon_z,
				64-(-sin(theta)*line_x+cos(theta)*floor_y*mirror_v)/horizon_z,
				64+(cos(theta)*line_x+sin(theta)*floor_y*mirror_v)/0.1,
				64-(-sin(theta)*line_x+cos(theta)*floor_y*mirror_v)/0.1,
				1)
		end
		-- horizon
		line(64+(cos(theta)*(-field_width)+sin(theta)*floor_y*mirror_v)/horizon_z,
				64-(-sin(theta)*(-field_width)+cos(theta)*floor_y*mirror_v)/horizon_z,
				64+(cos(theta)*field_width+sin(theta)*floor_y*mirror_v)/horizon_z,
				64-(-sin(theta)*field_width+cos(theta)*floor_y*mirror_v)/horizon_z,
				13)
	end
end

bgfx_table={[0]=draw_bg_grid, draw_bg_circles}
function draw_game(gs)
	cls(0)
	bgfx_table[ms.bgfx](time())
	if gs.phase=="recap" then
		local vanish_progress=gs.ptime/lost_vanish_dur
		fillp(0b.1+bayer_4x4_fillp_lut[cla(flr(16*vanish_progress),0,16)])
	end
	if not (gs.phase=="recap" and gs.ptime>lost_vanish_dur) then
		draw_board()
		draw_cursors(gs.cursor_pos,gs.cursor_pos_p2,gs.phase,gs.ptimec,gs.gametype)
		local win_line=t(player_win_line==nil,cpu_win_line,player_win_line)
		draw_pieces(gs.board,gs.dseed,win_line,gs.ptime)
		if gs.blinky!=nil then
			draw_blinky(gs.blinky,0) --gs.ptimec&0x01)
		end
		draw_timer(gs.timer)
		if gs.gametype == vs_cpu then
			draw_ai_levelup_indicator(gs.rtime, gs.first_round)
			draw_ai_level(gs.diff)
		end
		draw_score(gs.score,gs.gametype,gs.score_p2)
	end
	fillp(0)
	draw_usr_msg(gs.phase,gs.rounds,gs.ptimec,gs.last_move,gs.score,gs.result,
		gs.gametype)
end

function _draw()
	if ms.phase=="main" then
		draw_menu(title_phase,ms.ptime,ms.ptimec,ms.dseed,ms.tscrollx)
	elseif ms.phase=="playing" then
		draw_game(gs)
		--draw_info(gs.diff,gs.rate,gs.score)
	end
	if error>0 then
		printh("error="..error)
	end
end
-->8
-- sfx
sfx_player_move = 2
sfx_cpu_move = 3
sfx_lost = 16
sfx_won = 17
sfx_tie = 18
sfx_cursor_move = 5
sfx_recap_noise = 4
--	sfx n [ch [offset [length]]]
function fire_sfx(current_phase,old_phase,input,ptime)
	local phase_changed = (current_phase != old_phase)
	-- player and cpu move
	if current_phase == "cpu" and old_phase == "player" then
		sfx(sfx_player_move, sfx_ch)
	end
	if current_phase == "player" and old_phase == "cpu" then
		sfx(sfx_cpu_move, sfx_ch)
	end
	-- lose, win and tie
	if phase_changed and current_phase == "lost" then
		sfx(sfx_lost, sfx_ch)
	elseif phase_changed and current_phase == "won" then
		sfx(sfx_won, sfx_ch)
	elseif phase_changed and (current_phase == "tie_player" or current_phase == "tie_cpu") then
		sfx(sfx_tie, sfx_ch)
	end
	-- cursor move
	if (current_phase=="player" or current_phase=="cpu") and
	(input.btnp_➡️ or input.btnp_⬆️ or input.btnp_⬅️ or input.btnp_⬇️) then
		sfx(sfx_cursor_move, sfx_ch)
	end
	-- result sfx
	if current_phase=="recap" then
		for m in all(recap_messages) do
			if ptime==m.start_frame then
				sfx(sfx_recap_noise, sfx_ch)
			end
		end
	end
end

sfx_hilite=23
sfx_rush_in=25
sfx_moving_up=26
sfx_full_title=27
function title_sfx(ptime)
	if ptime==title_phase_start_times["hilite"] then
		sfx(sfx_hilite, sfx_ch)
	elseif ptime==title_phase_start_times["rush_in"] then
		sfx(sfx_rush_in, sfx_ch)
	elseif ptime==title_phase_start_times["moving_up"] then
		sfx(sfx_moving_up, sfx_ch)
	elseif ptime==title_phase_start_times["full_title"] then
		sfx(sfx_full_title, sfx_ch)
	end
end
__gfx__
0000000099999999bbbbbbbb00000000000000000000000000000000000000000000000000000000009ff7000000000070000000000000000000000000000000
0000000099999999bbbbbbbb00000000000000000000000000000000003bb700000000070000000009f777700000000007000070000000000000000000000007
0070070099999999bbbbbbbb00099000000bb000000550000007700003b7777000000007000000009f7777770011110000700700000000000000000000000007
0007700099999999bbbbbbbb0099990000bbbb0000555500007777000b7777b00000000700000000f777777f0111111000077000000000000000000000000007
0007700099999999bbbbbbbb0099990000bbbb0000555500007777000b7777b00000000700000000f777777f0111111000077000000000000000000000000007
0070070099999999bbbbbbbb00099000000bb000000550000007700003b77b3000000007000000009f7777f90011110000700700000000000000000000000007
0000000099999999bbbbbbbb00000000000000000000000000000000003bb300777777770000000009f77f900000000007000070000000000000000077777777
0000000099999999bbbbbbbb00000000000000000000000000000000000000007777777700000000009ff9000000000000000007000000000000000077777777
777777707777777077000770777777000007000000133b7000000000000000000000000000000000009999000000000000070000000000000000000000000000
007700000077000077000770770000000076700000133b700011110000bbbb000000000000000000099999900000000000077000000000000000000000000000
007700000077000077707070770000000777670000133b70011111100bbbbbb07000700700000000999999990033330000077000000000000000000070007007
007700000077000077707070770000007777767000133b70011111100bbbbbb07000700700000000999999990333333007777777000000000000000070007007
007700000077000077070070777777005577755000133b70011111100bbbbbb07000700700000000999999990333333077777770000000000000000070007007
007700000077000077070070770000000077700000133b70011111100bbbbbb07000700700000000999999990033330000077000000000000000000070007007
007700000077000077000070770000000055500000133b700011110000bbbb007777777700000000099999900000000000077000000000000000000077777777
007700007777777077000070777777007007076000133b7000000000000000007777777700000000009999000000000000007000000000000000000077777777
00000000000000000000000000000000700707060000000000000000000000000000000000000000009999000000000000000000000000000000000000000000
00000000777777770777000700000000700707070000000000000000000000007700000000000000099999900000000000000000000000000000000077000000
700070077777777777777007000000007007077500000000000000000000000000777700000000000999999000bbbb0000000000000000000000000000777700
70007007070000007000700700000000700707500000000000000000000000000000007700000000099999900bbbbbb000000000000000000000000000000077
70007007007000007000070700000000577507000000000000000000000000000000007700000000099999900bbbbbb000000000000000000000000000000077
700070070007000077000077000000000550050000000000000000000000000000777777000000000999999000bbbb0000000000000000000000000000777777
77777777000070000700000700000000000000000000000000000000000000007777770000000000099999900000000000000000000000000000000077777700
77777777000000000000000000000000000000000000000000000000000000007700000000000000009999000000000000000000000000000000000077000000
00000000000000000000000000000000000000000000000000000000000000000000000000000000005555000000000000000000000000000000000000000000
07770007077700000777000000000000000000000000000000000000000000007000700700000000055555500000000000000000000000000000000070007007
77777007777770007777700000000000000000000000000000000000000000007000700700000000055555500077770000555500000000000000000070007007
70007070700070007000700000000000000000000000000000000000000000007000700700000000055555500777777005555550000000000000000070007007
70007070700070007000700000000000000000000000000000000000000000007000700700000000055555500777777005555550000000000000000070007007
70007700700070007000700000000000000000000000000000000000000000007000700700000000055555500077770000555500000000000000000070007007
77777777777777777777777700000000000000000000000000000000000000007777777700000000055555500000000000000000000000000000000077777777
77777777777777777777777700000000000000000000000000000000000000007777777700000000005555000000000000000000000000000000000077777777
00000000000000000000000000000000000000000000000000000000000000000000000000000000000000000000000000000000000000000000000000000000
07777770000000000000000000000000000000000000000000000000000000000000000700000000000000000000000000000000000000000000000000000007
77777777000000000000000000000000000000000000000000000000000000000000000700000000000000000000000000000000000000000000000000000007
70000007000000000000000000000000000000000000000000000000000000000000000700000000000000000000000000000000000000000000000000000007
70000007000000000000000000000000000000000000000000000000000000000000000700000000000000000000000000000000000000000000000000000007
70000007000000000000000000000000000000000000000000000000000000000000000700000000000000000000000000000000000000000000000000000007
77777777000000000000000000000000000000000000000000000000000000007777777700000000000000000000000000000000000000000000000077777777
07777770000000000000000000000000000000000000000000000000000000007777777700000000000000000000000000000000000000000000000077777777
00000000000000000000000000000000000000000000000000000000000000000000000000000000000000000000000000000000000000000000000000000000
70000007000000000000000000000000000000000000000000000000000000000000000000000000000000000000000000000000000000000000000000000000
70000007000000000000000000000000000000000000000000000000000000007000000700000000000000000000000000000000000000000000000000000000
70000007000000000000000000000000000000000000000000000000000000007000000700000000000000000000000000000000000000000000000000000077
70000007000000000000000000000000000000000000000000000000000000007777777700000000000000000000000000000000000000000000000000000077
70000007000000000000000000000000000000000000000000000000000000007777777700000000000000000000000000000000000000000000000000000000
77777777000000000000000000000000000000000000000000000000000000007000000700000000000000000000000000000000000000000000000070000007
07777770000000000000000000000000000000000000000000000000000000000000000000000000000000000000000000000000000000000000000070000007
00000000000000000000000000000000000000000000000000000000000000000000000000000000000000000000000000000000000000000000000070000007
70000770000000000000000000000000000000000000000000000000000000000000007700000000000000000000000000000000000000000000000077777777
70007777000000000000000000000000000000000000000000000000000000000077770000000000000000000000000000000000000000000000000077777777
70007007000000000000000000000000000000000000000000000000000000007700070000000000000000000000000000000000000000000000000070000007
70007007000000000000000000000000000000000000000000000000000000007777070000000000000000000000000000000000000000000000000070000007
77077007000000000000000000000000000000000000000000000000000000000077770000000000000000000000000000000000000000000000000000000000
77777007000000000000000000000000000000000000000000000000000000000000777700000000000000000000000000000000000000000000000000000077
07770007000000000000000000000000000000000000000000000000000000000000007700000000000000000000000000000000000000000000000000000077
00000000000000000000000000000000000070000000000000000000000000000000000000000000000000000000000000000000000000000000000000000000
07777770777777770777000707770770777777777007777007007770777700000770777007777700000000000000000000000000000000000000000000000077
77777777777777777777700777777777777777777077777770077777777700007777777777777770000000000000000000000000000000000000000000777700
70007007070000007000700777007077700070007077007770070007700070007007000770007007000000000000000000000000000000000000000077000700
70070007007000007000070770007007070070007070000770070007700007007007000770007007000000000000000000000000000000000000000077770700
77777777000700007700007770007007007070007070000707777777700000707777777777777007000000000000000000000000000000000000000000777700
07777770000070000700000707000070000770007770000700777770700000070770777007770070000000000000000000000000000000000000000000007777
00000000000000000000000000000000000000000000000000000000000000000000000000000000000000000000000000000000000000000000000000000077
__map__
0101010101010100000000000000000000000000000000000000000000000000000000000000000000000000000000000000000000000000000000000000000000000000000000000000000000000000000000000000000000000000000000000000000000000000000000000000000000000000000000000000000000000000
0000000000000000000000000000000000000000000000000000000000000000000000000000000000000000000000000000000000000000000000000000000000000000000000000000000000000000000000000000000000000000000000000000000000000000000000000000000000000000000000000000000000000000
0000000000000000090000000000000000000000000000000000000000000000000000000000000000000000000000000000000000000000000000000000000000000000000000000000000000000000000000000000000000000000000000000000000000000000000000000000000000000000000000000000000000000000
0000000000000000080000000000000000000000000000000000000000000000000000000000000000000000000000000000000000000000000000000000000000000000000000000000000000000000000000000000000000000000000000000000000000000000000000000000000000000000000000000000000000000000
0000000000000000070000000000000000000000000000000000000000000000000000000000000000000000000000000000000000000000000000000000000000000000000000000000000000000000000000000000000000000000000000000000000000000000000000000000000000000000000000000000000000000000
0000000000000000050000000000000000000000000000000000000000000000000000000000000000000000000000000000000000000000000000000000000000000000000000000000000000000000000000000000000000000000000000000000000000000000000000000000000000000000000000000000000000000000
0000000000000000040000000000000000000000000000000000000000000000000000000000000000000000000000000000000000000000000000000000000000000000000000000000000000000000000000000000000000000000000000000000000000000000000000000000000000000000000000000000000000000000
0000000000000000030000000000000000000000000000000000000000000000000000000000000000000000000000000000000000000000000000000000000000000000000000000000000000000000000000000000000000000000000000000000000000000000000000000000000000000000000000000000000000000000
